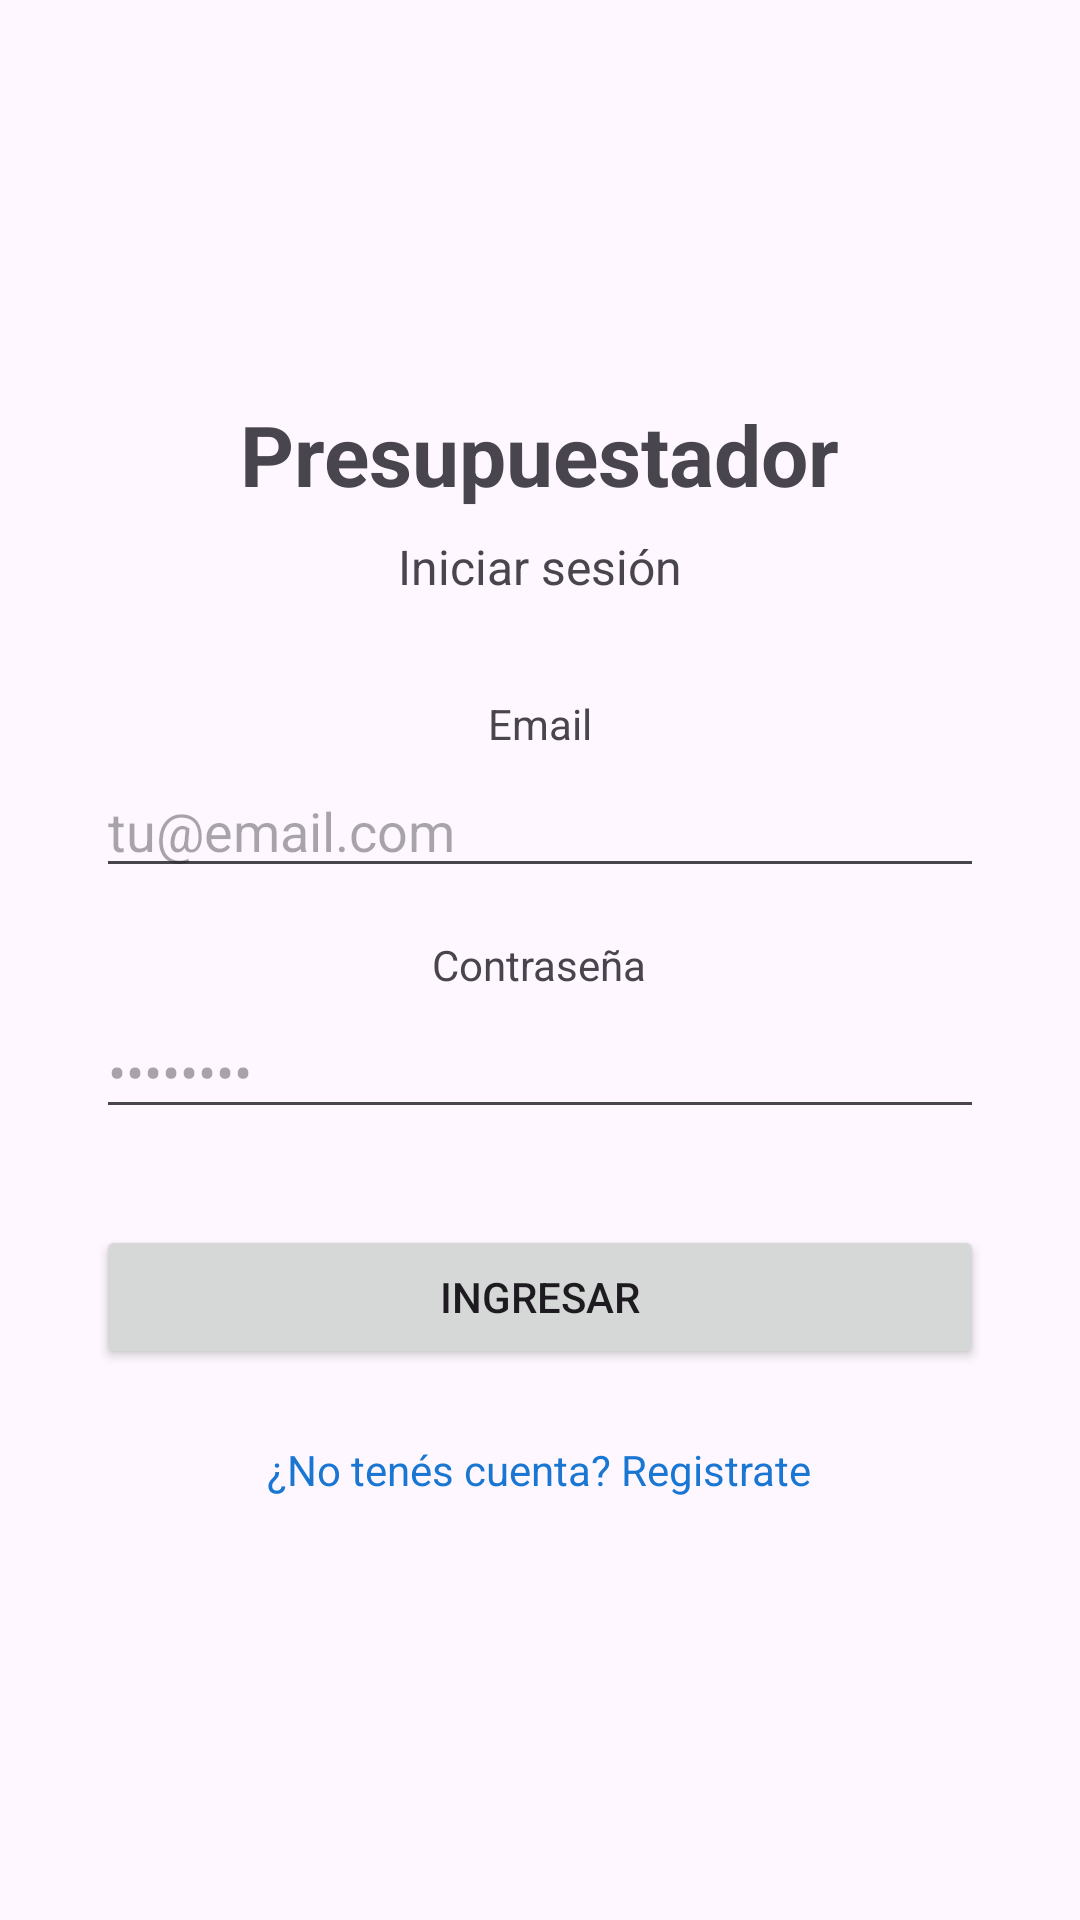

Layout XML and referenced resources for this Android screen:
<!-- AndroidManifest.xml: application theme Theme.Presupuestador -->
<!-- res/layout/activity_main.xml -->
<?xml version="1.0" encoding="utf-8"?>
<ScrollView
    xmlns:android="http://schemas.android.com/apk/res/android"
    android:layout_width="match_parent"
    android:layout_height="match_parent"
    android:fillViewport="true">

    <LinearLayout
        android:id="@+id/main"
        android:layout_width="match_parent"
        android:layout_height="wrap_content"
        android:orientation="vertical"
        android:padding="32dp"
        android:gravity="center">

        <TextView
            android:id="@+id/txtTitulo"
            android:layout_width="wrap_content"
            android:layout_height="wrap_content"
            android:text="@string/titulo_login"
            android:textSize="28sp"
            android:textStyle="bold"
            android:layout_marginBottom="8dp" />

        <TextView
            android:layout_width="wrap_content"
            android:layout_height="wrap_content"
            android:text="@string/subtitulo_login"
            android:textSize="16sp"
            android:layout_marginBottom="32dp" />

        <TextView
            android:layout_width="wrap_content"
            android:layout_height="wrap_content"
            android:text="@string/label_email"
            android:layout_marginBottom="4dp" />

        <EditText
            android:id="@+id/etEmail"
            android:layout_width="match_parent"
            android:layout_height="wrap_content"
            android:hint="@string/hint_email"
            android:inputType="textEmailAddress"
            android:layout_marginBottom="16dp" />

        <TextView
            android:layout_width="wrap_content"
            android:layout_height="wrap_content"
            android:text="@string/label_password"
            android:layout_marginBottom="4dp" />

        <EditText
            android:id="@+id/etPassword"
            android:layout_width="match_parent"
            android:layout_height="wrap_content"
            android:hint="@string/hint_password"
            android:inputType="textPassword"
            android:layout_marginBottom="32dp" />

        <Button
            android:id="@+id/btnIngresar"
            android:layout_width="match_parent"
            android:layout_height="wrap_content"
            android:text="@string/btn_ingresar"
            android:layout_marginBottom="16dp" />

        <TextView
            android:id="@+id/txtIrRegistro"
            android:layout_width="wrap_content"
            android:layout_height="wrap_content"
            android:text="@string/txt_ir_registro"
            android:textColor="#1976D2"
            android:padding="8dp" />

    </LinearLayout>
</ScrollView>
<!-- resources referenced by this layout -->
<resources>
  <string name="btn_ingresar">Ingresar</string>
  <string name="hint_email">tu@email.com</string>
  <string name="hint_password">••••••••</string>
  <string name="label_email">Email</string>
  <string name="label_password">Contraseña</string>
  <string name="subtitulo_login">Iniciar sesión</string>
  <string name="titulo_login">Presupuestador</string>
  <string name="txt_ir_registro">¿No tenés cuenta? Registrate</string>
  <style name="Theme.Presupuestador" parent="Base.Theme.Presupuestador" />
  <style name="Base.Theme.Presupuestador" parent="Theme.Material3.DayNight.NoActionBar">
          
          
      </style>
</resources>
